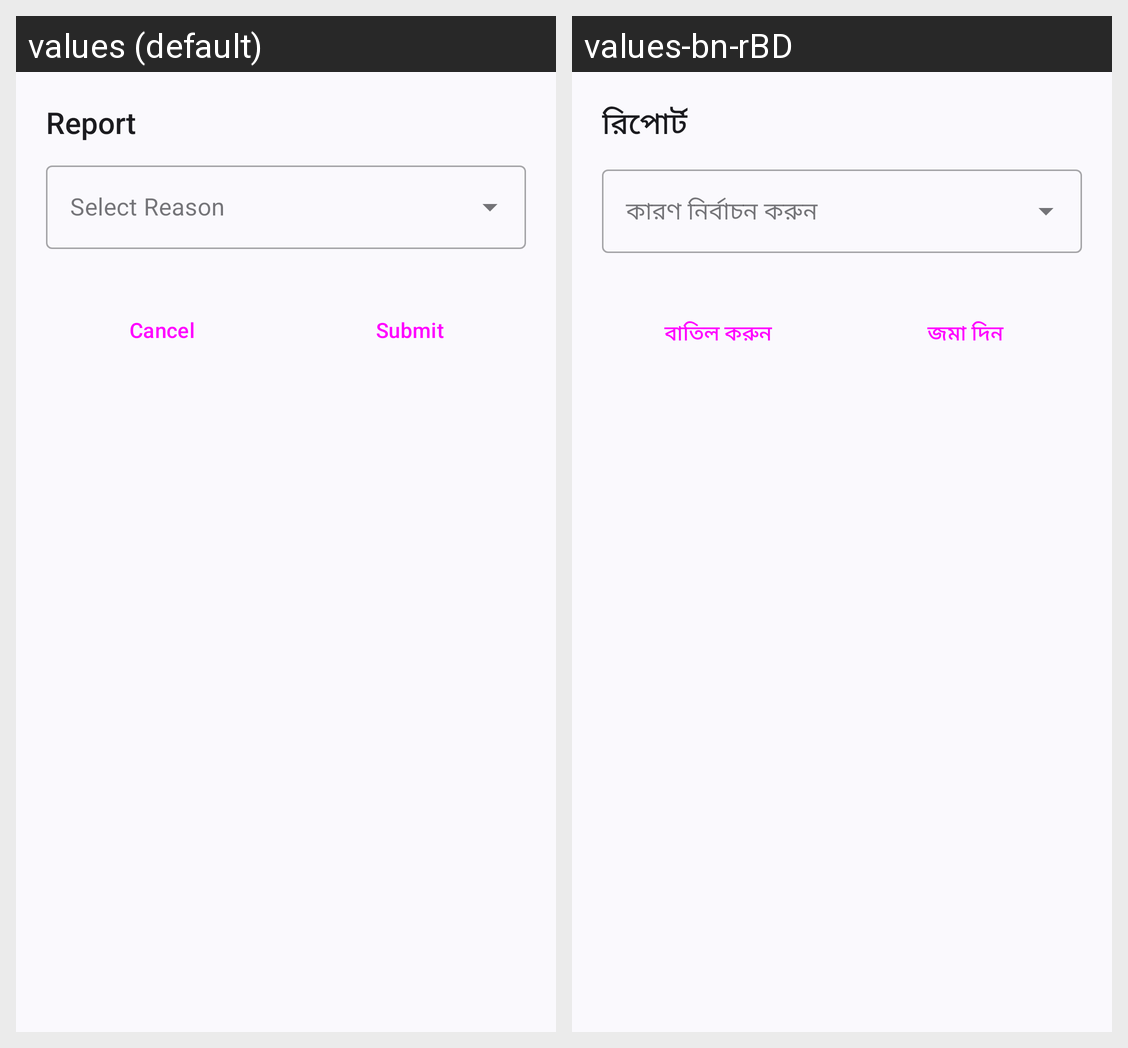

The same Android screen rendered under two of its app's locales, left to right. List the strings drawn on it with the default value and each locale's translation.
Android screen res/layout/dialog_report_user.xml rendered under 2 locales, left to right: values (default), values-bn-rBD. Device: Nexus 5 (rendered at 1080×1920; each locale shown at half size, 540×960, under a caption strip naming it); theme Base.Theme.BloodCircle.
Strings drawn on this screen, with the default value and each locale's value (text and hints the layout hard-codes, and strings that could not be matched under every locale, appear in the picture but are not listed):

report
  values: Report
  values-bn-rBD: রিপোর্ট

cancel
  values: Cancel
  values-bn-rBD: বাতিল করুন

submit
  values: Submit
  values-bn-rBD: জমা দিন
